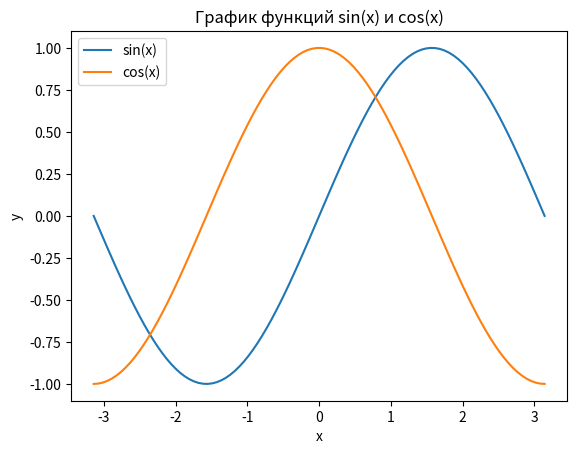
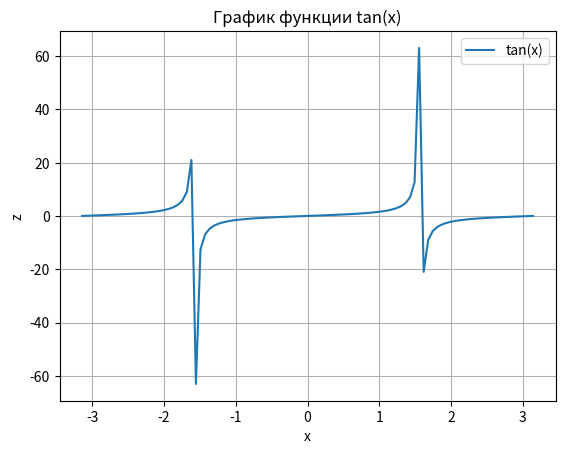

The matplotlib source for these figures, in order:
import numpy as np
import matplotlib.pyplot as plt

# Определение функций
x = np.linspace(-np.pi, np.pi, 100)
y1 = np.sin(x)
y2 = np.cos(x)
z = np.tan(x)

# Первый график: две функции в одном окне
plt.figure(1)
plt.plot(x, y1, label='sin(x)')
plt.plot(x, y2, label='cos(x)')
plt.title('График функций sin(x) и cos(x)')
plt.xlabel('x')
plt.ylabel('y')
plt.legend()

# Второй график: одна функция в отдельном окне
plt.figure(2)
plt.plot(x, z, label='tan(x)')
plt.title('График функции tan(x)')
plt.xlabel('x')
plt.ylabel('z')
plt.grid(True)
plt.legend()

plt.show()



